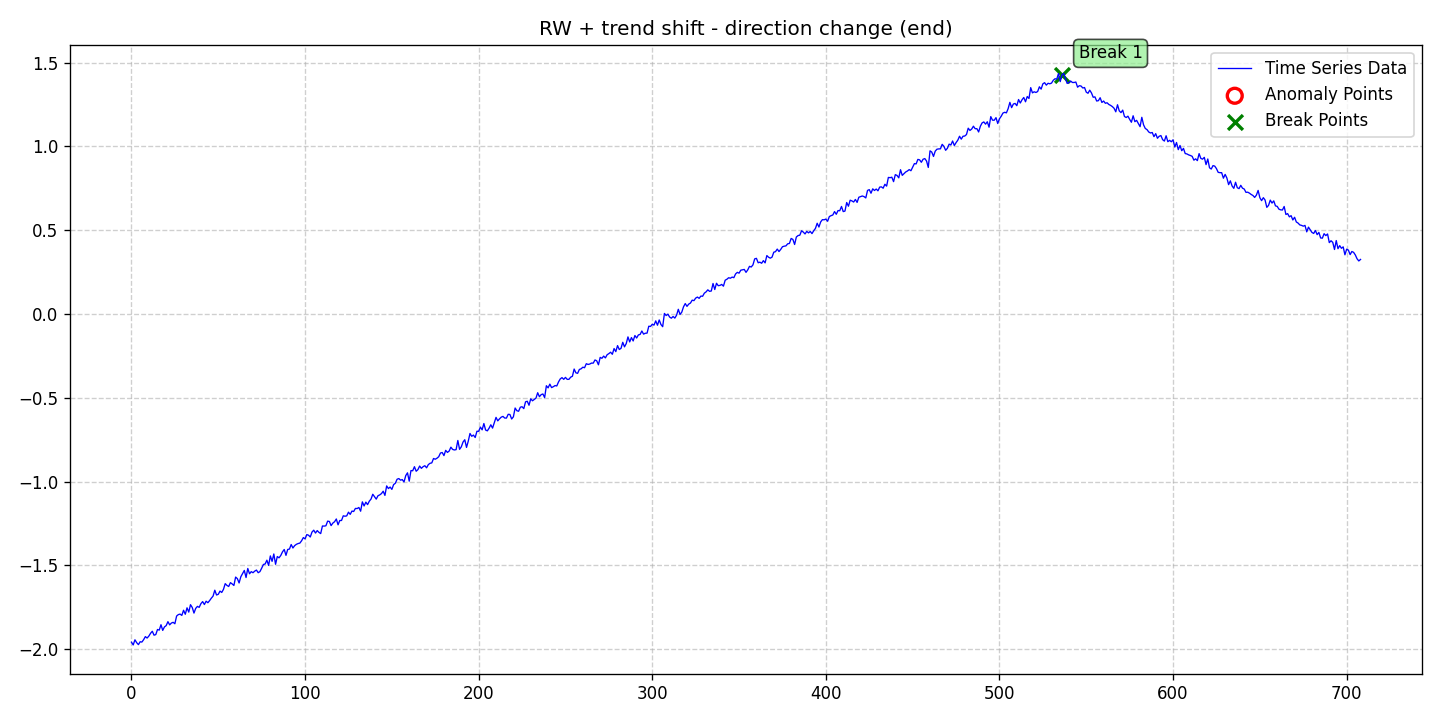

Values plotted in this chart, from the file beside it:
date, data, stationary, det_lin_up, det_lin_down, det_quad, det_cubic, det_exp, det_damped, stoc_trend, volatility, single_seas, multiple_seas, point_anom_single, point_anom_multi, collect_anom, context_anom, mean_shift, var_shift, trend_shift, point_anom_count, point_anom_location, point_anom_point, collect_anom_count
2020-01-01, -1.958, 0, 0, 0, 0, 0, 0, 0, 1, 0, 0, 0, 0, 0, 0, 0, 0, 0, 1, 0, none, , 0
2020-01-02, -1.975, 0, 0, 0, 0, 0, 0, 0, 1, 0, 0, 0, 0, 0, 0, 0, 0, 0, 1, 0, none, , 0
2020-01-03, -1.944, 0, 0, 0, 0, 0, 0, 0, 1, 0, 0, 0, 0, 0, 0, 0, 0, 0, 1, 0, none, , 0
2020-01-04, -1.961, 0, 0, 0, 0, 0, 0, 0, 1, 0, 0, 0, 0, 0, 0, 0, 0, 0, 1, 0, none, , 0
2020-01-05, -1.973, 0, 0, 0, 0, 0, 0, 0, 1, 0, 0, 0, 0, 0, 0, 0, 0, 0, 1, 0, none, , 0
2020-01-06, -1.956, 0, 0, 0, 0, 0, 0, 0, 1, 0, 0, 0, 0, 0, 0, 0, 0, 0, 1, 0, none, , 0
2020-01-07, -1.958, 0, 0, 0, 0, 0, 0, 0, 1, 0, 0, 0, 0, 0, 0, 0, 0, 0, 1, 0, none, , 0
2020-01-08, -1.943, 0, 0, 0, 0, 0, 0, 0, 1, 0, 0, 0, 0, 0, 0, 0, 0, 0, 1, 0, none, , 0
2020-01-09, -1.925, 0, 0, 0, 0, 0, 0, 0, 1, 0, 0, 0, 0, 0, 0, 0, 0, 0, 1, 0, none, , 0
2020-01-10, -1.934, 0, 0, 0, 0, 0, 0, 0, 1, 0, 0, 0, 0, 0, 0, 0, 0, 0, 1, 0, none, , 0
2020-01-11, -1.922, 0, 0, 0, 0, 0, 0, 0, 1, 0, 0, 0, 0, 0, 0, 0, 0, 0, 1, 0, none, , 0
2020-01-12, -1.905, 0, 0, 0, 0, 0, 0, 0, 1, 0, 0, 0, 0, 0, 0, 0, 0, 0, 1, 0, none, , 0
2020-01-13, -1.893, 0, 0, 0, 0, 0, 0, 0, 1, 0, 0, 0, 0, 0, 0, 0, 0, 0, 1, 0, none, , 0
2020-01-14, -1.916, 0, 0, 0, 0, 0, 0, 0, 1, 0, 0, 0, 0, 0, 0, 0, 0, 0, 1, 0, none, , 0
2020-01-15, -1.913, 0, 0, 0, 0, 0, 0, 0, 1, 0, 0, 0, 0, 0, 0, 0, 0, 0, 1, 0, none, , 0
2020-01-16, -1.883, 0, 0, 0, 0, 0, 0, 0, 1, 0, 0, 0, 0, 0, 0, 0, 0, 0, 1, 0, none, , 0
2020-01-17, -1.886, 0, 0, 0, 0, 0, 0, 0, 1, 0, 0, 0, 0, 0, 0, 0, 0, 0, 1, 0, none, , 0
2020-01-18, -1.854, 0, 0, 0, 0, 0, 0, 0, 1, 0, 0, 0, 0, 0, 0, 0, 0, 0, 1, 0, none, , 0
2020-01-19, -1.888, 0, 0, 0, 0, 0, 0, 0, 1, 0, 0, 0, 0, 0, 0, 0, 0, 0, 1, 0, none, , 0
2020-01-20, -1.867, 0, 0, 0, 0, 0, 0, 0, 1, 0, 0, 0, 0, 0, 0, 0, 0, 0, 1, 0, none, , 0
2020-01-21, -1.859, 0, 0, 0, 0, 0, 0, 0, 1, 0, 0, 0, 0, 0, 0, 0, 0, 0, 1, 0, none, , 0
2020-01-22, -1.836, 0, 0, 0, 0, 0, 0, 0, 1, 0, 0, 0, 0, 0, 0, 0, 0, 0, 1, 0, none, , 0
2020-01-23, -1.855, 0, 0, 0, 0, 0, 0, 0, 1, 0, 0, 0, 0, 0, 0, 0, 0, 0, 1, 0, none, , 0
2020-01-24, -1.844, 0, 0, 0, 0, 0, 0, 0, 1, 0, 0, 0, 0, 0, 0, 0, 0, 0, 1, 0, none, , 0
2020-01-25, -1.84, 0, 0, 0, 0, 0, 0, 0, 1, 0, 0, 0, 0, 0, 0, 0, 0, 0, 1, 0, none, , 0
2020-01-26, -1.848, 0, 0, 0, 0, 0, 0, 0, 1, 0, 0, 0, 0, 0, 0, 0, 0, 0, 1, 0, none, , 0
2020-01-27, -1.802, 0, 0, 0, 0, 0, 0, 0, 1, 0, 0, 0, 0, 0, 0, 0, 0, 0, 1, 0, none, , 0
2020-01-28, -1.794, 0, 0, 0, 0, 0, 0, 0, 1, 0, 0, 0, 0, 0, 0, 0, 0, 0, 1, 0, none, , 0
2020-01-29, -1.791, 0, 0, 0, 0, 0, 0, 0, 1, 0, 0, 0, 0, 0, 0, 0, 0, 0, 1, 0, none, , 0
2020-01-30, -1.799, 0, 0, 0, 0, 0, 0, 0, 1, 0, 0, 0, 0, 0, 0, 0, 0, 0, 1, 0, none, , 0
2020-01-31, -1.768, 0, 0, 0, 0, 0, 0, 0, 1, 0, 0, 0, 0, 0, 0, 0, 0, 0, 1, 0, none, , 0
2020-02-01, -1.792, 0, 0, 0, 0, 0, 0, 0, 1, 0, 0, 0, 0, 0, 0, 0, 0, 0, 1, 0, none, , 0
2020-02-02, -1.753, 0, 0, 0, 0, 0, 0, 0, 1, 0, 0, 0, 0, 0, 0, 0, 0, 0, 1, 0, none, , 0
2020-02-03, -1.779, 0, 0, 0, 0, 0, 0, 0, 1, 0, 0, 0, 0, 0, 0, 0, 0, 0, 1, 0, none, , 0
2020-02-04, -1.735, 0, 0, 0, 0, 0, 0, 0, 1, 0, 0, 0, 0, 0, 0, 0, 0, 0, 1, 0, none, , 0
2020-02-05, -1.751, 0, 0, 0, 0, 0, 0, 0, 1, 0, 0, 0, 0, 0, 0, 0, 0, 0, 1, 0, none, , 0
2020-02-06, -1.785, 0, 0, 0, 0, 0, 0, 0, 1, 0, 0, 0, 0, 0, 0, 0, 0, 0, 1, 0, none, , 0
2020-02-07, -1.757, 0, 0, 0, 0, 0, 0, 0, 1, 0, 0, 0, 0, 0, 0, 0, 0, 0, 1, 0, none, , 0
2020-02-08, -1.745, 0, 0, 0, 0, 0, 0, 0, 1, 0, 0, 0, 0, 0, 0, 0, 0, 0, 1, 0, none, , 0
2020-02-09, -1.75, 0, 0, 0, 0, 0, 0, 0, 1, 0, 0, 0, 0, 0, 0, 0, 0, 0, 1, 0, none, , 0
2020-02-10, -1.729, 0, 0, 0, 0, 0, 0, 0, 1, 0, 0, 0, 0, 0, 0, 0, 0, 0, 1, 0, none, , 0
2020-02-11, -1.716, 0, 0, 0, 0, 0, 0, 0, 1, 0, 0, 0, 0, 0, 0, 0, 0, 0, 1, 0, none, , 0
2020-02-12, -1.734, 0, 0, 0, 0, 0, 0, 0, 1, 0, 0, 0, 0, 0, 0, 0, 0, 0, 1, 0, none, , 0
2020-02-13, -1.714, 0, 0, 0, 0, 0, 0, 0, 1, 0, 0, 0, 0, 0, 0, 0, 0, 0, 1, 0, none, , 0
2020-02-14, -1.723, 0, 0, 0, 0, 0, 0, 0, 1, 0, 0, 0, 0, 0, 0, 0, 0, 0, 1, 0, none, , 0
2020-02-15, -1.71, 0, 0, 0, 0, 0, 0, 0, 1, 0, 0, 0, 0, 0, 0, 0, 0, 0, 1, 0, none, , 0
2020-02-16, -1.696, 0, 0, 0, 0, 0, 0, 0, 1, 0, 0, 0, 0, 0, 0, 0, 0, 0, 1, 0, none, , 0
2020-02-17, -1.683, 0, 0, 0, 0, 0, 0, 0, 1, 0, 0, 0, 0, 0, 0, 0, 0, 0, 1, 0, none, , 0
2020-02-18, -1.648, 0, 0, 0, 0, 0, 0, 0, 1, 0, 0, 0, 0, 0, 0, 0, 0, 0, 1, 0, none, , 0
2020-02-19, -1.677, 0, 0, 0, 0, 0, 0, 0, 1, 0, 0, 0, 0, 0, 0, 0, 0, 0, 1, 0, none, , 0
2020-02-20, -1.673, 0, 0, 0, 0, 0, 0, 0, 1, 0, 0, 0, 0, 0, 0, 0, 0, 0, 1, 0, none, , 0
2020-02-21, -1.654, 0, 0, 0, 0, 0, 0, 0, 1, 0, 0, 0, 0, 0, 0, 0, 0, 0, 1, 0, none, , 0
2020-02-22, -1.662, 0, 0, 0, 0, 0, 0, 0, 1, 0, 0, 0, 0, 0, 0, 0, 0, 0, 1, 0, none, , 0
2020-02-23, -1.643, 0, 0, 0, 0, 0, 0, 0, 1, 0, 0, 0, 0, 0, 0, 0, 0, 0, 1, 0, none, , 0
2020-02-24, -1.609, 0, 0, 0, 0, 0, 0, 0, 1, 0, 0, 0, 0, 0, 0, 0, 0, 0, 1, 0, none, , 0
2020-02-25, -1.62, 0, 0, 0, 0, 0, 0, 0, 1, 0, 0, 0, 0, 0, 0, 0, 0, 0, 1, 0, none, , 0
2020-02-26, -1.626, 0, 0, 0, 0, 0, 0, 0, 1, 0, 0, 0, 0, 0, 0, 0, 0, 0, 1, 0, none, , 0
2020-02-27, -1.603, 0, 0, 0, 0, 0, 0, 0, 1, 0, 0, 0, 0, 0, 0, 0, 0, 0, 1, 0, none, , 0
2020-02-28, -1.611, 0, 0, 0, 0, 0, 0, 0, 1, 0, 0, 0, 0, 0, 0, 0, 0, 0, 1, 0, none, , 0
2020-02-29, -1.62, 0, 0, 0, 0, 0, 0, 0, 1, 0, 0, 0, 0, 0, 0, 0, 0, 0, 1, 0, none, , 0
... 649 more rows
